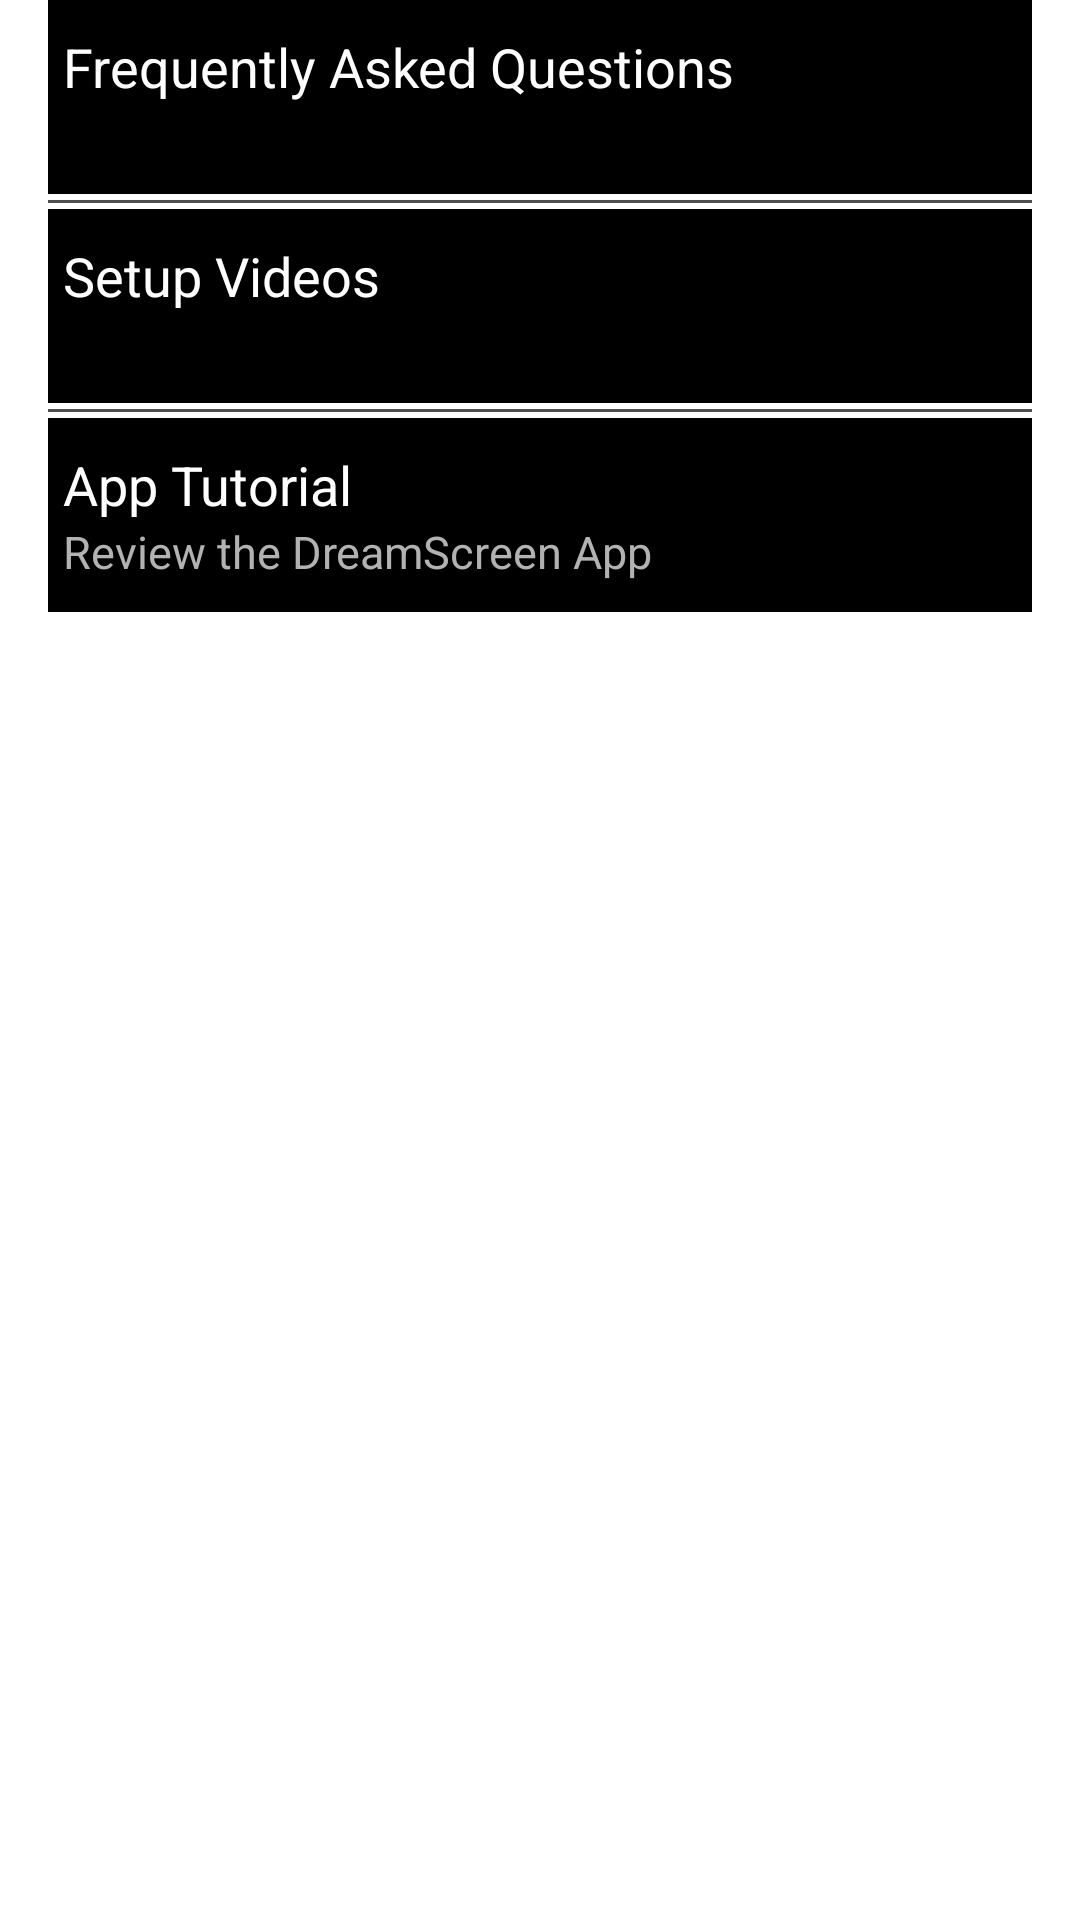

Produce the Android XML layout that renders to this screen, including the resource entries it uses.
<!-- AndroidManifest.xml: application theme AppTheme -->
<!-- res/layout/fragment_help.xml -->
<?xml version="1.0" encoding="utf-8"?>
<FrameLayout xmlns:android="http://schemas.android.com/apk/res/android" xmlns:app="http://schemas.android.com/apk/res-auto" xmlns:aapt="http://schemas.android.com/aapt" android:paddingLeft="@dimen/activity_horizontal_margin" android:paddingRight="@dimen/activity_horizontal_margin" android:layout_width="match_parent" android:layout_height="match_parent">
    <LinearLayout android:orientation="vertical" android:id="@+id/linearLayout" android:layout_width="match_parent" android:layout_height="match_parent">
        <LinearLayout android:orientation="vertical" android:id="@+id/faqLayout" android:background="@drawable/settings_button_background" android:paddingTop="10dp" android:paddingBottom="10dp" android:clickable="true" android:layout_width="match_parent" android:layout_height="wrap_content">
            <TextView android:textSize="18sp" android:textStyle="normal" android:textColor="@color/primaryLightTextColor" android:layout_gravity="left" android:id="@+id/faqText" android:paddingLeft="5dp" android:layout_width="wrap_content" android:layout_height="wrap_content" android:text="@string/FrequentlyAskedQuestions"/>
            <TextView android:textSize="15sp" android:textStyle="normal" android:textColor="#ffffff" android:layout_gravity="left" android:id="@+id/faqText2" android:paddingLeft="5dp" android:layout_width="wrap_content" android:layout_height="wrap_content" android:layout_marginLeft="15dp"/>
        </LinearLayout>
        <View android:background="@color/lightDividerColor" android:paddingLeft="@dimen/activity_horizontal_margin" android:paddingRight="@dimen/activity_horizontal_margin" android:layout_width="match_parent" android:layout_height="1dp" android:layout_marginTop="@dimen/app_line_margin" android:layout_marginBottom="@dimen/app_line_margin"/>
        <LinearLayout android:orientation="vertical" android:id="@+id/setupLayout" android:background="@drawable/settings_button_background" android:paddingTop="10dp" android:paddingBottom="10dp" android:clickable="true" android:layout_width="match_parent" android:layout_height="wrap_content">
            <TextView android:textSize="18sp" android:textStyle="normal" android:textColor="@color/primaryLightTextColor" android:layout_gravity="left" android:id="@+id/setupText" android:paddingLeft="5dp" android:layout_width="wrap_content" android:layout_height="wrap_content" android:text="@string/SetupVideos"/>
            <TextView android:textSize="15sp" android:textStyle="normal" android:textColor="#ffffff" android:layout_gravity="left" android:id="@+id/setupText2" android:paddingLeft="5dp" android:layout_width="wrap_content" android:layout_height="wrap_content" android:layout_marginLeft="15dp"/>
        </LinearLayout>
        <View android:background="@color/lightDividerColor" android:paddingLeft="@dimen/activity_horizontal_margin" android:paddingRight="@dimen/activity_horizontal_margin" android:layout_width="match_parent" android:layout_height="1dp" android:layout_marginTop="@dimen/app_line_margin" android:layout_marginBottom="@dimen/app_line_margin"/>
        <LinearLayout android:orientation="vertical" android:id="@+id/appTutorialLayout" android:background="@drawable/settings_button_background" android:paddingTop="10dp" android:paddingBottom="10dp" android:clickable="true" android:layout_width="match_parent" android:layout_height="wrap_content">
            <TextView android:textSize="18sp" android:textStyle="normal" android:textColor="@color/primaryLightTextColor" android:layout_gravity="left" android:id="@+id/appTutorialText" android:paddingLeft="5dp" android:layout_width="wrap_content" android:layout_height="wrap_content" android:text="@string/AppTutorial"/>
            <TextView android:textSize="15sp" android:textStyle="normal" android:textColor="@color/secondaryLightTextColor" android:layout_gravity="left" android:id="@+id/appTutorialText2" android:paddingLeft="5dp" android:layout_width="wrap_content" android:layout_height="wrap_content" android:text="@string/AppTutorialSub"/>
        </LinearLayout>
    </LinearLayout>
</FrameLayout>
<!-- resources referenced by this layout -->
<resources>
  <color name="lightDividerColor">#4d4d4d</color>
  <color name="primaryLightTextColor">#ffffff</color>
  <color name="secondaryLightTextColor">#b2b2b2</color>
  <dimen name="activity_horizontal_margin">16dp</dimen>
  <dimen name="app_line_margin">2dp</dimen>
  <!-- drawable settings_button_background (drawable) -->
  <?xml version="1.0" encoding="utf-8"?>
  <selector xmlns:android="http://schemas.android.com/apk/res/android" xmlns:app="http://schemas.android.com/apk/res-auto" xmlns:aapt="http://schemas.android.com/aapt">
      <item android:state_pressed="true">
          <shape android:shape="rectangle">
              <solid android:color="#323232"/>
          </shape>
      </item>
      <item android:state_focused="true">
          <shape android:shape="rectangle">
              <solid android:color="#000000"/>
          </shape>
      </item>
      <item>
          <shape android:shape="rectangle">
              <solid android:color="#000000"/>
          </shape>
      </item>
  </selector>
  <string name="AppTutorial">App Tutorial</string>
  <string name="AppTutorialSub">Review the DreamScreen App</string>
  <string name="FrequentlyAskedQuestions">Frequently Asked Questions</string>
  <string name="SetupVideos">Setup Videos</string>
  <style name="AppTheme">
          <item name="android:windowDisablePreview">true</item>
          <item name="colorAccent">@color/colorAccent</item>
          <item name="colorPrimary">@color/colorPrimary</item>
          <item name="colorPrimaryDark">@color/colorPrimaryDark</item>
      </style>
  <color name="colorAccent">#4d4d4d</color>
  <color name="colorPrimary">#ffffff</color>
  <color name="colorPrimaryDark">#000000</color>
</resources>
